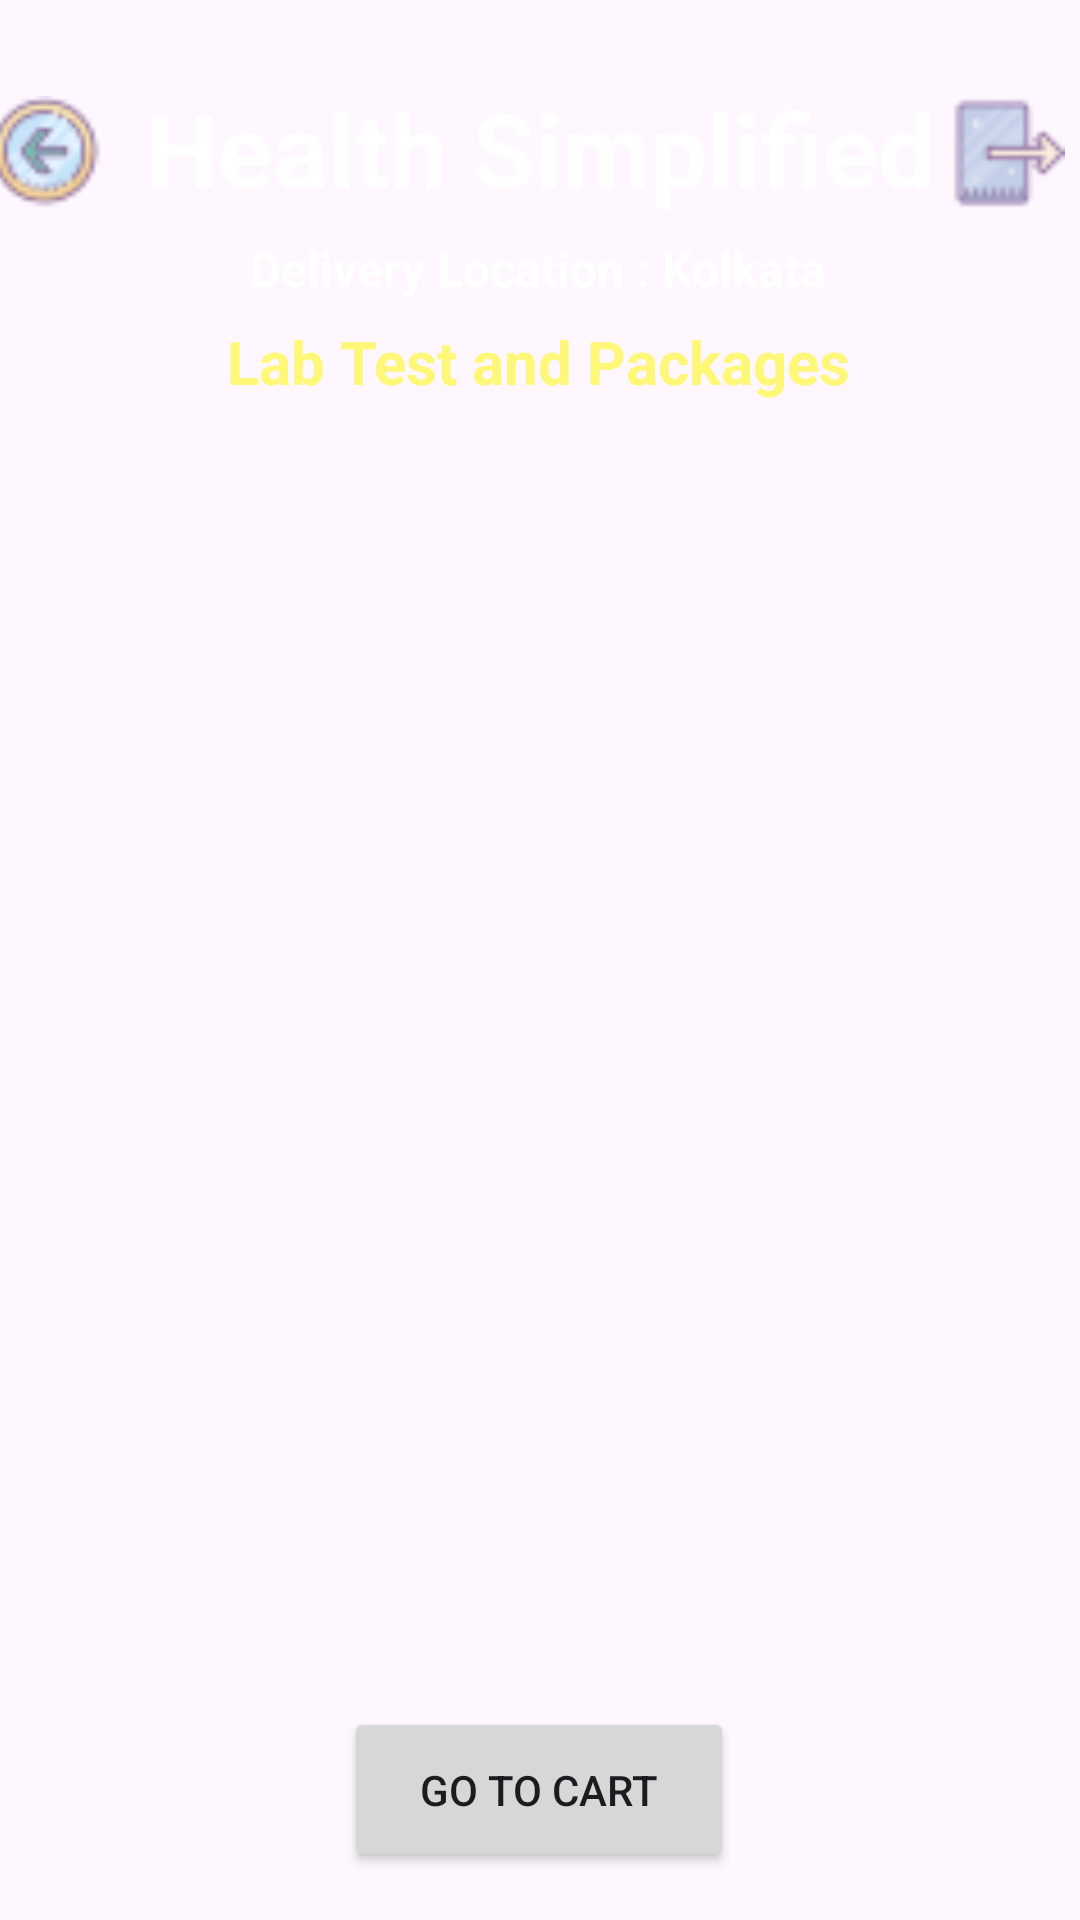

Here is an Android app screen rendered from its layout file. Give the layout XML and the strings, colors and styles it references.
<!-- AndroidManifest.xml: application theme Theme.JavaPracticalProject -->
<!-- res/layout/activity_lab_test.xml -->
<?xml version="1.0" encoding="utf-8"?>
<androidx.constraintlayout.widget.ConstraintLayout xmlns:android="http://schemas.android.com/apk/res/android"
    xmlns:app="http://schemas.android.com/apk/res-auto"
    xmlns:tools="http://schemas.android.com/tools"
    android:layout_width="match_parent"
    android:layout_height="match_parent"
    android:background="@drawable/back2"
    tools:context=".LabTestActivity">
    <TextView
        android:id="@+id/textViewBMName"
        android:layout_width="wrap_content"
        android:layout_height="wrap_content"
        android:text="Health Simplified"
        android:textColor="@color/white"
        android:textSize="34sp"
        android:textStyle="bold"
        app:layout_constraintBottom_toBottomOf="parent"
        app:layout_constraintEnd_toEndOf="parent"
        app:layout_constraintStart_toStartOf="parent"
        app:layout_constraintTop_toTopOf="parent"
        app:layout_constraintVertical_bias="0.045" />


    <TextView
        android:id="@+id/textViewBMTitle"
        android:layout_width="wrap_content"
        android:layout_height="wrap_content"
        android:text="Delivery Location : Kolkata"
        android:textColor="@color/white"
        android:textSize="16sp"
        android:textStyle="bold"
        app:layout_constraintBottom_toBottomOf="parent"
        app:layout_constraintEnd_toEndOf="parent"
        app:layout_constraintHorizontal_bias="0.497"
        app:layout_constraintStart_toStartOf="parent"
        app:layout_constraintTop_toBottomOf="@id/textViewBMName"
        app:layout_constraintVertical_bias="0.012" />

    <TextView
        android:id="@+id/textViewBMTitle2"
        android:layout_width="wrap_content"
        android:layout_height="wrap_content"
        android:text="Lab Test and Packages"
        android:textColor="@color/yellowLight"
        android:textSize="20sp"
        android:textStyle="bold"
        app:layout_constraintBottom_toBottomOf="parent"
        app:layout_constraintEnd_toEndOf="parent"
        app:layout_constraintHorizontal_bias="0.497"
        app:layout_constraintStart_toStartOf="parent"
        app:layout_constraintTop_toBottomOf="@id/textViewBMName"
        app:layout_constraintVertical_bias="0.065" />

    <ImageView
        android:id="@+id/buttonBMBack"
        android:layout_width="43dp"
        android:layout_height="38dp"
        android:layout_marginEnd="12dp"
        android:src="@drawable/back"
        app:layout_constraintBottom_toBottomOf="parent"
        app:layout_constraintEnd_toStartOf="@+id/textViewBMName"
        app:layout_constraintHorizontal_bias="1.0"
        app:layout_constraintStart_toStartOf="parent"
        app:layout_constraintTop_toTopOf="parent"
        app:layout_constraintVertical_bias="0.053" />

    <ImageView
        android:id="@+id/buttonBMLogout"
        android:layout_width="43dp"
        android:layout_height="38dp"
        android:src="@drawable/logout"
        app:layout_constraintBottom_toBottomOf="parent"
        app:layout_constraintEnd_toEndOf="parent"
        app:layout_constraintHorizontal_bias="0.483"
        app:layout_constraintStart_toEndOf="@+id/textViewBMName"
        app:layout_constraintTop_toTopOf="parent"
        app:layout_constraintVertical_bias="0.053" />

    <ListView
        android:id="@+id/listViewBM"
        android:layout_width="350dp"
        android:layout_height="500dp"
        android:layout_margin="10dp"
        android:layout_marginStart="16dp"
        android:layout_marginTop="16dp"
        android:layout_marginEnd="16dp"
        app:layout_constraintBottom_toBottomOf="parent"
        app:layout_constraintEnd_toEndOf="parent"
        app:layout_constraintHorizontal_bias="0.482"
        app:layout_constraintStart_toStartOf="parent"
        app:layout_constraintTop_toBottomOf="@id/textViewBMTitle"
        app:layout_constraintVertical_bias="0.357" />

    <Button
        android:id="@+id/buttonBMGoToCart"
        android:layout_width="130dp"
        android:layout_height="55dp"
        android:layout_marginBottom="16dp"
        android:text="GO TO CART"
        app:layout_constraintBottom_toBottomOf="parent"
        app:layout_constraintEnd_toEndOf="parent"
        app:layout_constraintHorizontal_bias="0.498"
        app:layout_constraintStart_toStartOf="parent" />

</androidx.constraintlayout.widget.ConstraintLayout>
<!-- resources referenced by this layout -->
<resources>
  <color name="white">#FFFFFFFF</color>
  <color name="yellowLight">#ffF777</color>
  <!-- drawable back: png bitmap (drawable, 1378 bytes) -->
  <!-- drawable logout: png bitmap (drawable, 856 bytes) -->
  <style name="Theme.JavaPracticalProject" parent="Base.Theme.JavaPracticalProject" />
  <style name="Base.Theme.JavaPracticalProject" parent="Theme.Material3.DayNight.NoActionBar">
          
          
      </style>
</resources>
